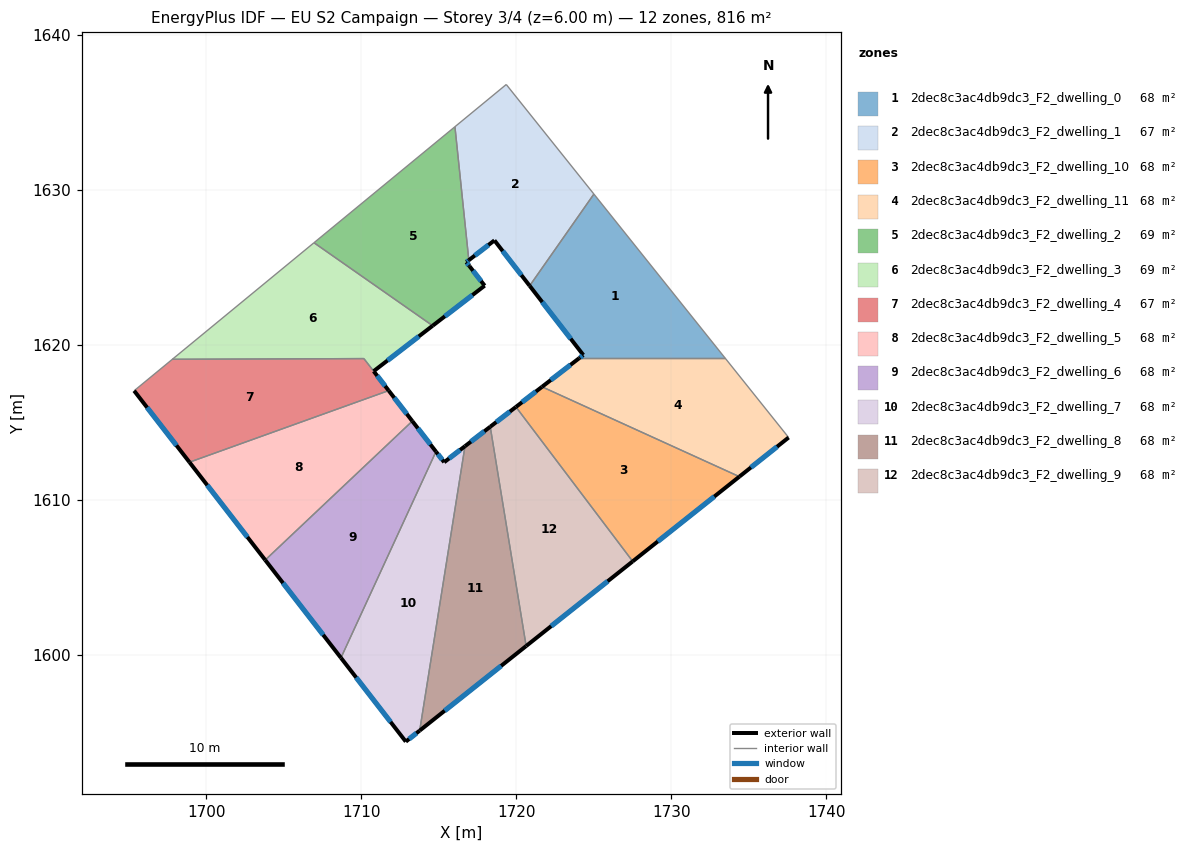
=== STOREY PLAN SPEC (per zone: floor XY polygon, exterior-wall plan segments, windows/doors) ===
zone 1: 2dec8c3ac4db9dc3_F2_dwelling_0  (68.0 m²)
  floor: (1725.01, 1629.74) (1733.47, 1619.16) (1724.06, 1619.16) (1724.32, 1619.36) (1720.86, 1623.83)
  exterior wall: (1724.32, 1619.36) – (1724.06, 1619.16)  [0.3 m]
    window: (1724.26, 1619.32) – (1724.12, 1619.21)  [0.3 m²]
  exterior wall: (1720.86, 1623.83) – (1724.32, 1619.36)  [5.6 m]
    window: (1721.67, 1622.78) – (1723.51, 1620.41)  [4.8 m²]
  interior walls: 3
zone 2: 2dec8c3ac4db9dc3_F2_dwelling_1  (67.2 m²)
  floor: (1719.35, 1636.81) (1725.01, 1629.74) (1720.86, 1623.83) (1718.59, 1626.76) (1716.94, 1625.48) (1716.04, 1634.09)
  exterior wall: (1718.59, 1626.76) – (1720.86, 1623.83)  [3.7 m]
    window: (1719.12, 1626.07) – (1720.33, 1624.51)  [3.1 m²]
  exterior wall: (1716.94, 1625.48) – (1718.59, 1626.76)  [2.1 m]
    window: (1717.33, 1625.78) – (1718.20, 1626.46)  [1.8 m²]
  interior walls: 4
zone 3: 2dec8c3ac4db9dc3_F2_dwelling_10  (68.0 m²)
  floor: (1734.39, 1611.52) (1727.51, 1606.05) (1719.98, 1616.01) (1721.66, 1617.31)
  exterior wall: (1721.66, 1617.31) – (1719.98, 1616.01)  [2.1 m]
    window: (1721.26, 1617.01) – (1720.37, 1616.32)  [1.8 m²]
  exterior wall: (1727.51, 1606.05) – (1734.39, 1611.52)  [8.8 m]
    window: (1729.12, 1607.34) – (1732.77, 1610.23)  [7.4 m²]
  interior walls: 2
zone 4: 2dec8c3ac4db9dc3_F2_dwelling_11  (68.0 m²)
  floor: (1733.47, 1619.16) (1737.57, 1614.04) (1734.39, 1611.52) (1721.66, 1617.31) (1724.06, 1619.16)
  exterior wall: (1724.06, 1619.16) – (1721.66, 1617.31)  [3.0 m]
    window: (1723.50, 1618.73) – (1722.22, 1617.75)  [2.6 m²]
  exterior wall: (1734.39, 1611.52) – (1737.57, 1614.04)  [4.1 m]
    window: (1735.13, 1612.11) – (1736.82, 1613.45)  [3.4 m²]
  interior walls: 3
zone 5: 2dec8c3ac4db9dc3_F2_dwelling_2  (68.8 m²)
  floor: (1716.04, 1634.09) (1716.94, 1625.48) (1716.78, 1625.36) (1716.98, 1625.10) (1717.96, 1623.84) (1714.60, 1621.25) (1706.95, 1626.61)
  exterior wall: (1716.78, 1625.36) – (1716.94, 1625.48)  [0.2 m]
    window: (1716.81, 1625.38) – (1716.90, 1625.45)  [0.2 m²]
  exterior wall: (1716.98, 1625.10) – (1716.78, 1625.36)  [0.3 m]
    window: (1716.93, 1625.16) – (1716.82, 1625.29)  [0.3 m²]
  exterior wall: (1717.96, 1623.84) – (1716.98, 1625.10)  [1.6 m]
    window: (1717.73, 1624.13) – (1717.21, 1624.80)  [1.3 m²]
  exterior wall: (1714.60, 1621.25) – (1717.96, 1623.84)  [4.2 m]
    window: (1715.39, 1621.86) – (1717.17, 1623.23)  [3.6 m²]
  interior walls: 3
zone 6: 2dec8c3ac4db9dc3_F2_dwelling_3  (68.7 m²)
  floor: (1714.60, 1621.25) (1710.80, 1618.32) (1710.17, 1619.13) (1697.81, 1619.09) (1706.95, 1626.61)
  exterior wall: (1710.80, 1618.32) – (1714.60, 1621.25)  [4.8 m]
    window: (1711.69, 1619.01) – (1713.71, 1620.56)  [4.1 m²]
  interior walls: 4
zone 7: 2dec8c3ac4db9dc3_F2_dwelling_4  (67.3 m²)
  floor: (1710.17, 1619.13) (1711.77, 1617.07) (1698.92, 1612.45) (1695.35, 1617.06) (1697.81, 1619.09)
  exterior wall: (1711.77, 1617.07) – (1710.80, 1618.32)  [1.6 m]
    window: (1711.54, 1617.36) – (1711.03, 1618.02)  [1.3 m²]
  exterior wall: (1695.35, 1617.06) – (1698.92, 1612.45)  [5.8 m]
    window: (1696.19, 1615.98) – (1698.08, 1613.53)  [4.9 m²]
  interior walls: 4
zone 8: 2dec8c3ac4db9dc3_F2_dwelling_5  (68.0 m²)
  floor: (1711.77, 1617.07) (1713.29, 1615.10) (1703.80, 1606.14) (1698.92, 1612.45)
  exterior wall: (1713.29, 1615.10) – (1711.77, 1617.07)  [2.5 m]
    window: (1712.94, 1615.56) – (1712.13, 1616.61)  [2.1 m²]
  exterior wall: (1698.92, 1612.45) – (1703.80, 1606.14)  [8.0 m]
    window: (1700.07, 1610.97) – (1702.66, 1607.62)  [6.7 m²]
  interior walls: 2
zone 9: 2dec8c3ac4db9dc3_F2_dwelling_6  (68.0 m²)
  floor: (1713.29, 1615.10) (1714.82, 1613.13) (1708.69, 1599.83) (1703.80, 1606.14)
  exterior wall: (1714.82, 1613.13) – (1713.29, 1615.10)  [2.5 m]
    window: (1714.46, 1613.59) – (1713.65, 1614.64)  [2.1 m²]
  exterior wall: (1703.80, 1606.14) – (1708.69, 1599.83)  [8.0 m]
    window: (1704.95, 1604.66) – (1707.54, 1601.31)  [6.7 m²]
  interior walls: 2
zone 10: 2dec8c3ac4db9dc3_F2_dwelling_7  (68.0 m²)
  floor: (1716.69, 1613.48) (1713.77, 1595.14) (1712.87, 1594.43) (1708.69, 1599.83) (1714.82, 1613.13) (1715.35, 1612.45)
  exterior wall: (1715.35, 1612.45) – (1714.82, 1613.13)  [0.9 m]
    window: (1715.22, 1612.61) – (1714.94, 1612.97)  [0.7 m²]
  exterior wall: (1716.69, 1613.48) – (1715.35, 1612.45)  [1.7 m]
    window: (1716.37, 1613.24) – (1715.66, 1612.69)  [1.4 m²]
  exterior wall: (1712.87, 1594.43) – (1713.77, 1595.14)  [1.1 m]
    window: (1713.08, 1594.59) – (1713.56, 1594.97)  [1.0 m²]
  exterior wall: (1708.69, 1599.83) – (1712.87, 1594.43)  [6.8 m]
    window: (1709.67, 1598.56) – (1711.89, 1595.70)  [5.8 m²]
  interior walls: 2
zone 11: 2dec8c3ac4db9dc3_F2_dwelling_8  (68.0 m²)
  floor: (1718.32, 1614.74) (1720.64, 1600.59) (1713.77, 1595.14) (1716.69, 1613.48)
  exterior wall: (1718.32, 1614.74) – (1716.69, 1613.48)  [2.1 m]
    window: (1717.94, 1614.44) – (1717.07, 1613.78)  [1.7 m²]
  exterior wall: (1713.77, 1595.14) – (1720.64, 1600.59)  [8.8 m]
    window: (1715.38, 1596.42) – (1719.02, 1599.31)  [7.4 m²]
  interior walls: 2
zone 12: 2dec8c3ac4db9dc3_F2_dwelling_9  (68.0 m²)
  floor: (1719.98, 1616.01) (1727.51, 1606.05) (1720.64, 1600.59) (1718.32, 1614.74)
  exterior wall: (1719.98, 1616.01) – (1718.32, 1614.74)  [2.1 m]
    window: (1719.59, 1615.71) – (1718.71, 1615.04)  [1.8 m²]
  exterior wall: (1720.64, 1600.59) – (1727.51, 1606.05)  [8.8 m]
    window: (1722.25, 1601.88) – (1725.89, 1604.77)  [7.4 m²]
  interior walls: 2

=== DERIVED (storey summary) ===
Building: EU S2 Campaign
Storey: 3 of 4  (floor level z = 6.00 m)
Storey gross floor area: 815.8 m²
Zones on this storey: 12
  - 2dec8c3ac4db9dc3_F2_dwelling_0: floor 68.0 m²; exterior wall 6.0 m (17.9 m²); 2 window(s) 5.0 m²; WWR 28.1%
  - 2dec8c3ac4db9dc3_F2_dwelling_1: floor 67.2 m²; exterior wall 5.8 m (17.4 m²); 2 window(s) 4.9 m²; WWR 28.1%
  - 2dec8c3ac4db9dc3_F2_dwelling_10: floor 68.0 m²; exterior wall 10.9 m (32.7 m²); 2 window(s) 9.2 m²; WWR 28.1%
  - 2dec8c3ac4db9dc3_F2_dwelling_11: floor 68.0 m²; exterior wall 7.1 m (21.3 m²); 2 window(s) 6.0 m²; WWR 28.1%
  - 2dec8c3ac4db9dc3_F2_dwelling_2: floor 68.8 m²; exterior wall 6.4 m (19.1 m²); 4 window(s) 5.4 m²; WWR 28.1%
  - 2dec8c3ac4db9dc3_F2_dwelling_3: floor 68.7 m²; exterior wall 4.8 m (14.4 m²); 1 window(s) 4.1 m²; WWR 28.1%
  - 2dec8c3ac4db9dc3_F2_dwelling_4: floor 67.3 m²; exterior wall 7.4 m (22.2 m²); 2 window(s) 6.3 m²; WWR 28.1%
  - 2dec8c3ac4db9dc3_F2_dwelling_5: floor 68.0 m²; exterior wall 10.5 m (31.4 m²); 2 window(s) 8.8 m²; WWR 28.1%
  - 2dec8c3ac4db9dc3_F2_dwelling_6: floor 68.0 m²; exterior wall 10.5 m (31.4 m²); 2 window(s) 8.8 m²; WWR 28.1%
  - 2dec8c3ac4db9dc3_F2_dwelling_7: floor 68.0 m²; exterior wall 10.5 m (31.6 m²); 4 window(s) 8.9 m²; WWR 28.1%
  - 2dec8c3ac4db9dc3_F2_dwelling_8: floor 68.0 m²; exterior wall 10.8 m (32.5 m²); 2 window(s) 9.1 m²; WWR 28.1%
  - 2dec8c3ac4db9dc3_F2_dwelling_9: floor 68.0 m²; exterior wall 10.9 m (32.6 m²); 2 window(s) 9.2 m²; WWR 28.1%
Zone adjacency (shared interzone walls):
  - 2dec8c3ac4db9dc3_F2_dwelling_0 ↔ 2dec8c3ac4db9dc3_F2_dwelling_1
  - 2dec8c3ac4db9dc3_F2_dwelling_0 ↔ 2dec8c3ac4db9dc3_F2_dwelling_11
  - 2dec8c3ac4db9dc3_F2_dwelling_1 ↔ 2dec8c3ac4db9dc3_F2_dwelling_2
  - 2dec8c3ac4db9dc3_F2_dwelling_10 ↔ 2dec8c3ac4db9dc3_F2_dwelling_11
  - 2dec8c3ac4db9dc3_F2_dwelling_10 ↔ 2dec8c3ac4db9dc3_F2_dwelling_9
  - 2dec8c3ac4db9dc3_F2_dwelling_2 ↔ 2dec8c3ac4db9dc3_F2_dwelling_3
  - 2dec8c3ac4db9dc3_F2_dwelling_3 ↔ 2dec8c3ac4db9dc3_F2_dwelling_4
  - 2dec8c3ac4db9dc3_F2_dwelling_4 ↔ 2dec8c3ac4db9dc3_F2_dwelling_5
  - 2dec8c3ac4db9dc3_F2_dwelling_5 ↔ 2dec8c3ac4db9dc3_F2_dwelling_6
  - 2dec8c3ac4db9dc3_F2_dwelling_6 ↔ 2dec8c3ac4db9dc3_F2_dwelling_7
  - 2dec8c3ac4db9dc3_F2_dwelling_7 ↔ 2dec8c3ac4db9dc3_F2_dwelling_8
  - 2dec8c3ac4db9dc3_F2_dwelling_8 ↔ 2dec8c3ac4db9dc3_F2_dwelling_9